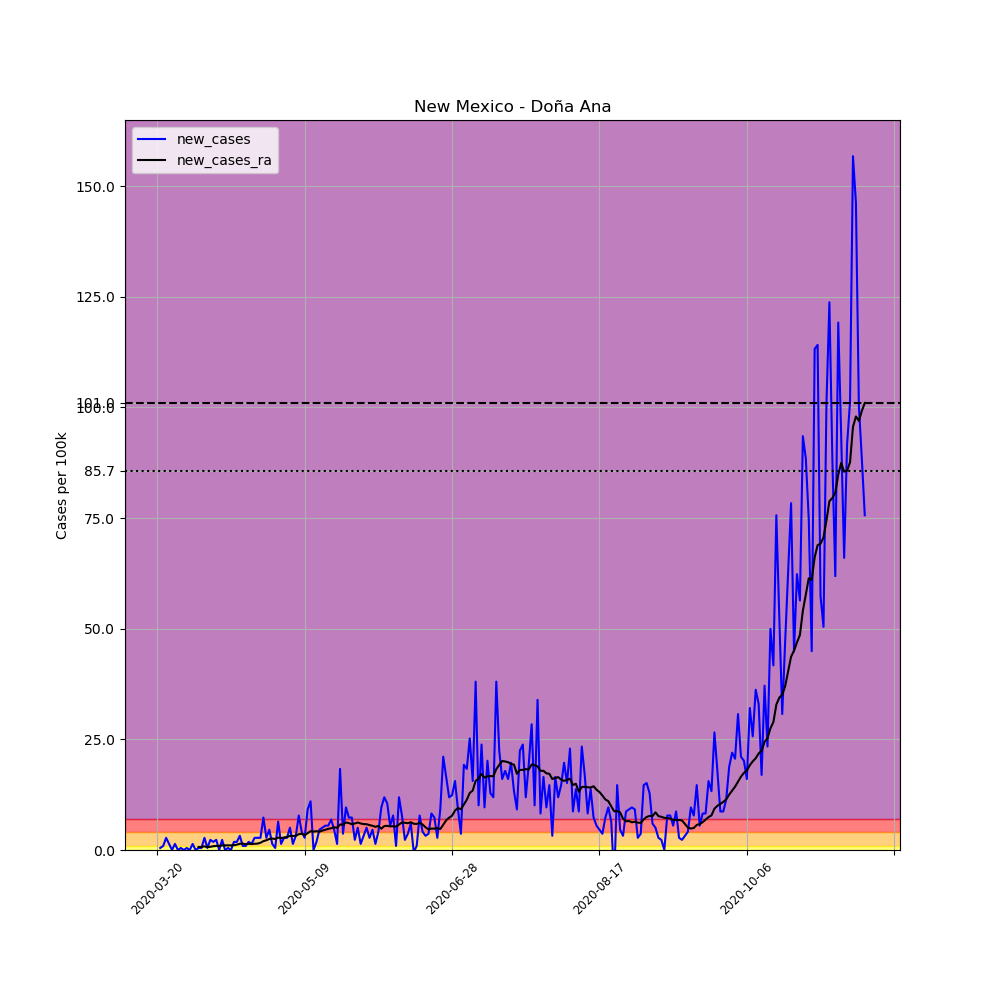

The file beside this chart, header and first rows:
, date, county, state, fips, cases, deaths, COUNTY, STNAME, CTYNAME, POPESTIMATE2019, per_100k, new_cases, new_cases_ra
204388, 2020-03-20, Doña Ana, New Mexico, 35013, 1, 0, 13, New Mexico, Doña Ana, 218195, 0.4583, , 
204389, 2020-03-21, Doña Ana, New Mexico, 35013, 2, 0, 13, New Mexico, Doña Ana, 218195, 0.9166, 0.4583, 
204390, 2020-03-22, Doña Ana, New Mexico, 35013, 4, 0, 13, New Mexico, Doña Ana, 218195, 1.833, 0.9166, 
204391, 2020-03-23, Doña Ana, New Mexico, 35013, 10, 0, 13, New Mexico, Doña Ana, 218195, 4.583, 2.75, 
204392, 2020-03-24, Doña Ana, New Mexico, 35013, 13, 0, 13, New Mexico, Doña Ana, 218195, 5.958, 1.375, 
204393, 2020-03-25, Doña Ana, New Mexico, 35013, 13, 0, 13, New Mexico, Doña Ana, 218195, 5.958, 0.0, 
204394, 2020-03-26, Doña Ana, New Mexico, 35013, 16, 0, 13, New Mexico, Doña Ana, 218195, 7.333, 1.375, 
204395, 2020-03-27, Doña Ana, New Mexico, 35013, 16, 0, 13, New Mexico, Doña Ana, 218195, 7.333, 0.0, 
204396, 2020-03-28, Doña Ana, New Mexico, 35013, 17, 0, 13, New Mexico, Doña Ana, 218195, 7.791, 0.4583, 
204397, 2020-03-29, Doña Ana, New Mexico, 35013, 17, 0, 13, New Mexico, Doña Ana, 218195, 7.791, 0.0, 
204398, 2020-03-30, Doña Ana, New Mexico, 35013, 18, 0, 13, New Mexico, Doña Ana, 218195, 8.25, 0.4583, 
204399, 2020-03-31, Doña Ana, New Mexico, 35013, 18, 0, 13, New Mexico, Doña Ana, 218195, 8.25, 0.0, 
204400, 2020-04-01, Doña Ana, New Mexico, 35013, 21, 0, 13, New Mexico, Doña Ana, 218195, 9.624, 1.375, 
204401, 2020-04-02, Doña Ana, New Mexico, 35013, 21, 0, 13, New Mexico, Doña Ana, 218195, 9.624, 0.0, 
204402, 2020-04-03, Doña Ana, New Mexico, 35013, 22, 0, 13, New Mexico, Doña Ana, 218195, 10.08, 0.4583, 0.6875
204403, 2020-04-04, Doña Ana, New Mexico, 35013, 23, 0, 13, New Mexico, Doña Ana, 218195, 10.54, 0.4583, 0.6875
204404, 2020-04-05, Doña Ana, New Mexico, 35013, 29, 0, 13, New Mexico, Doña Ana, 218195, 13.29, 2.75, 0.8184
204405, 2020-04-06, Doña Ana, New Mexico, 35013, 30, 0, 13, New Mexico, Doña Ana, 218195, 13.75, 0.4583, 0.6547
204406, 2020-04-07, Doña Ana, New Mexico, 35013, 35, 0, 13, New Mexico, Doña Ana, 218195, 16.04, 2.292, 0.7202
204407, 2020-04-08, Doña Ana, New Mexico, 35013, 39, 0, 13, New Mexico, Doña Ana, 218195, 17.87, 1.833, 0.8511
204408, 2020-04-09, Doña Ana, New Mexico, 35013, 44, 0, 13, New Mexico, Doña Ana, 218195, 20.17, 2.292, 0.9166
204409, 2020-04-10, Doña Ana, New Mexico, 35013, 44, 0, 13, New Mexico, Doña Ana, 218195, 20.17, 0.0, 0.9166
204410, 2020-04-11, Doña Ana, New Mexico, 35013, 49, 0, 13, New Mexico, Doña Ana, 218195, 22.46, 2.292, 1.048
204411, 2020-04-12, Doña Ana, New Mexico, 35013, 49, 1, 13, New Mexico, Doña Ana, 218195, 22.46, 0.0, 1.048
204412, 2020-04-13, Doña Ana, New Mexico, 35013, 50, 1, 13, New Mexico, Doña Ana, 218195, 22.92, 0.4583, 1.048
204413, 2020-04-14, Doña Ana, New Mexico, 35013, 50, 1, 13, New Mexico, Doña Ana, 218195, 22.92, 0.0, 1.048
204414, 2020-04-15, Doña Ana, New Mexico, 35013, 54, 1, 13, New Mexico, Doña Ana, 218195, 24.75, 1.833, 1.08
204415, 2020-04-16, Doña Ana, New Mexico, 35013, 58, 1, 13, New Mexico, Doña Ana, 218195, 26.58, 1.833, 1.211
204416, 2020-04-17, Doña Ana, New Mexico, 35013, 65, 1, 13, New Mexico, Doña Ana, 218195, 29.79, 3.208, 1.408
204417, 2020-04-18, Doña Ana, New Mexico, 35013, 67, 1, 13, New Mexico, Doña Ana, 218195, 30.71, 0.9166, 1.44
204418, 2020-04-19, Doña Ana, New Mexico, 35013, 69, 1, 13, New Mexico, Doña Ana, 218195, 31.62, 0.9166, 1.309
204419, 2020-04-20, Doña Ana, New Mexico, 35013, 73, 1, 13, New Mexico, Doña Ana, 218195, 33.46, 1.833, 1.408
204420, 2020-04-21, Doña Ana, New Mexico, 35013, 76, 1, 13, New Mexico, Doña Ana, 218195, 34.83, 1.375, 1.342
204421, 2020-04-22, Doña Ana, New Mexico, 35013, 82, 1, 13, New Mexico, Doña Ana, 218195, 37.58, 2.75, 1.408
204422, 2020-04-23, Doña Ana, New Mexico, 35013, 88, 1, 13, New Mexico, Doña Ana, 218195, 40.33, 2.75, 1.44
204423, 2020-04-24, Doña Ana, New Mexico, 35013, 94, 1, 13, New Mexico, Doña Ana, 218195, 43.08, 2.75, 1.637
204424, 2020-04-25, Doña Ana, New Mexico, 35013, 110, 1, 13, New Mexico, Doña Ana, 218195, 50.41, 7.333, 1.997
204425, 2020-04-26, Doña Ana, New Mexico, 35013, 116, 1, 13, New Mexico, Doña Ana, 218195, 53.16, 2.75, 2.193
204426, 2020-04-27, Doña Ana, New Mexico, 35013, 126, 1, 13, New Mexico, Doña Ana, 218195, 57.75, 4.583, 2.488
204427, 2020-04-28, Doña Ana, New Mexico, 35013, 129, 1, 13, New Mexico, Doña Ana, 218195, 59.12, 1.375, 2.586
204428, 2020-04-29, Doña Ana, New Mexico, 35013, 130, 1, 13, New Mexico, Doña Ana, 218195, 59.58, 0.4583, 2.488
204429, 2020-04-30, Doña Ana, New Mexico, 35013, 144, 1, 13, New Mexico, Doña Ana, 218195, 66, 6.416, 2.815
204430, 2020-05-01, Doña Ana, New Mexico, 35013, 147, 1, 13, New Mexico, Doña Ana, 218195, 67.37, 1.375, 2.684
204431, 2020-05-02, Doña Ana, New Mexico, 35013, 153, 2, 13, New Mexico, Doña Ana, 218195, 70.12, 2.75, 2.815
204432, 2020-05-03, Doña Ana, New Mexico, 35013, 159, 2, 13, New Mexico, Doña Ana, 218195, 72.87, 2.75, 2.946
204433, 2020-05-04, Doña Ana, New Mexico, 35013, 170, 2, 13, New Mexico, Doña Ana, 218195, 77.91, 5.041, 3.175
204434, 2020-05-05, Doña Ana, New Mexico, 35013, 173, 2, 13, New Mexico, Doña Ana, 218195, 79.29, 1.375, 3.175
204435, 2020-05-06, Doña Ana, New Mexico, 35013, 180, 2, 13, New Mexico, Doña Ana, 218195, 82.5, 3.208, 3.208
204436, 2020-05-07, Doña Ana, New Mexico, 35013, 197, 2, 13, New Mexico, Doña Ana, 218195, 90.29, 7.791, 3.568
204437, 2020-05-08, Doña Ana, New Mexico, 35013, 206, 2, 13, New Mexico, Doña Ana, 218195, 94.41, 4.125, 3.666
204438, 2020-05-09, Doña Ana, New Mexico, 35013, 212, 2, 13, New Mexico, Doña Ana, 218195, 97.16, 2.75, 3.339
204439, 2020-05-10, Doña Ana, New Mexico, 35013, 232, 2, 13, New Mexico, Doña Ana, 218195, 106.3, 9.166, 3.797
204440, 2020-05-11, Doña Ana, New Mexico, 35013, 256, 2, 13, New Mexico, Doña Ana, 218195, 117.3, 11, 4.256
204441, 2020-05-12, Doña Ana, New Mexico, 35013, 256, 2, 13, New Mexico, Doña Ana, 218195, 117.3, 0.0, 4.157
204442, 2020-05-13, Doña Ana, New Mexico, 35013, 260, 2, 13, New Mexico, Doña Ana, 218195, 119.2, 1.833, 4.256
204443, 2020-05-14, Doña Ana, New Mexico, 35013, 270, 2, 13, New Mexico, Doña Ana, 218195, 123.7, 4.583, 4.125
204444, 2020-05-15, Doña Ana, New Mexico, 35013, 281, 2, 13, New Mexico, Doña Ana, 218195, 128.8, 5.041, 4.387
204445, 2020-05-16, Doña Ana, New Mexico, 35013, 293, 2, 13, New Mexico, Doña Ana, 218195, 134.3, 5.5, 4.583
204446, 2020-05-17, Doña Ana, New Mexico, 35013, 305, 2, 13, New Mexico, Doña Ana, 218195, 139.8, 5.5, 4.779
204447, 2020-05-18, Doña Ana, New Mexico, 35013, 320, 2, 13, New Mexico, Doña Ana, 218195, 146.7, 6.875, 4.91
... 181 more rows
